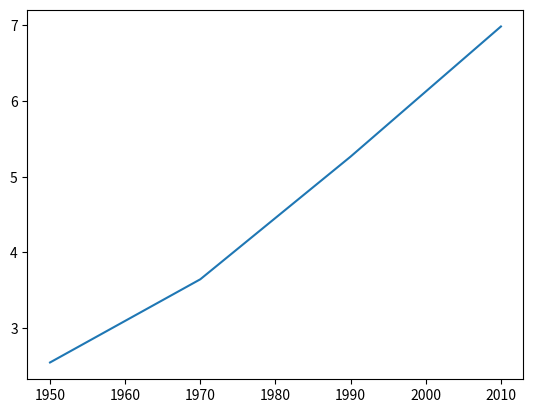

This chart was generated by the following Python code:
import matplotlib.pyplot as plt

year = [1950, 1970, 1990, 2010]

pop = [2.545, 3.645, 5.267, 6.987]

plt.plot(year, pop)

plt.show()